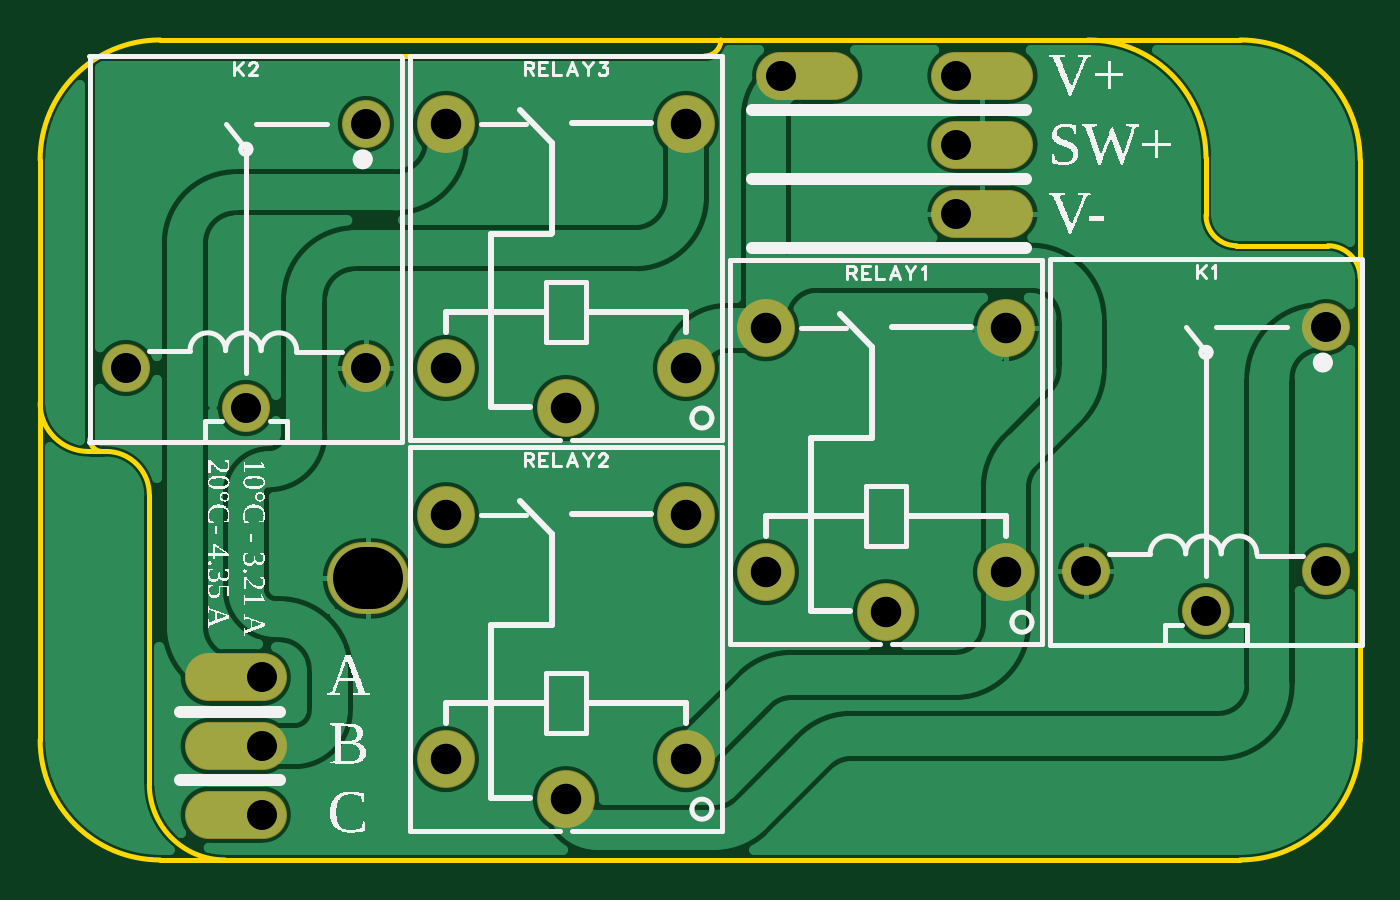
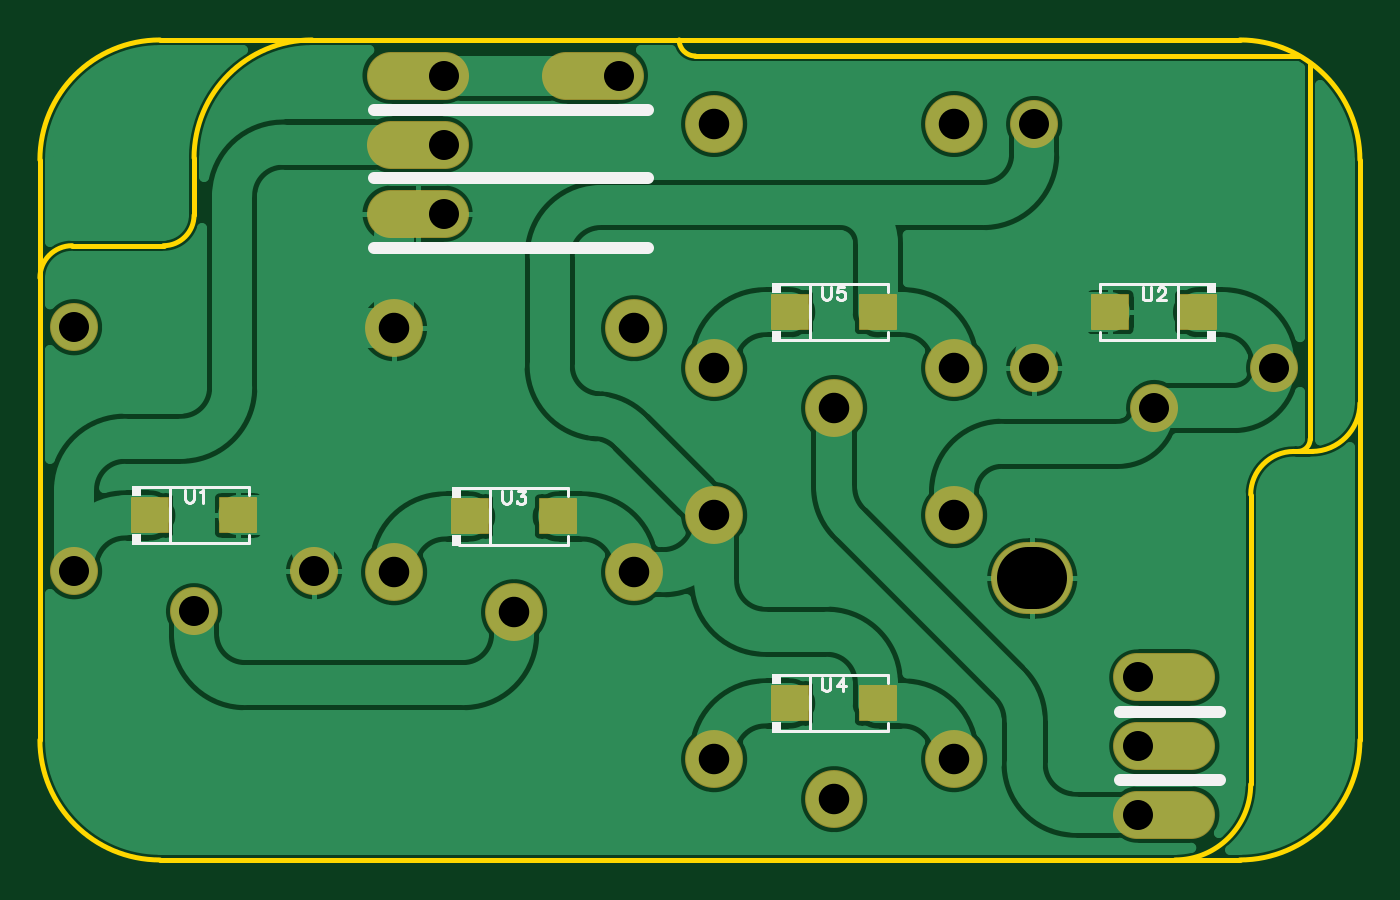
Circuit board: 9 layer files. Board 66.0 x 41.0 mm.
- drill: Drill_PTH_Through.DRL (891 bytes)
- outline: Gerber_BoardOutlineLayer.GKO (1188 bytes)
- bottom_copper: Gerber_BottomLayer.GBL (66888 bytes)
- paste: Gerber_BottomPasteMaskLayer.GBP (650 bytes)
- bottom_silk: Gerber_BottomSilkscreenLayer.GBO (5666 bytes)
- bottom_mask: Gerber_BottomSolderMaskLayer.GBS (1765 bytes)
- top_copper: Gerber_TopLayer.GTL (55741 bytes)
- top_silk: Gerber_TopSilkscreenLayer.GTO (91309 bytes)
- top_mask: Gerber_TopSolderMaskLayer.GTS (1233 bytes)

=== drill: Drill_PTH_Through.DRL ===
;TYPE=PLATED
;Layer: PTH_Through
;EasyEDA Pro v2.2.45.4, 2025-12-25 15:41:58
;Gerber Generator version 0.3
M48
METRIC,LZ,[number-redacted]
;Hole size 1 = 1.50000 METRIC
T01C1.50000
;Hole size 2 = 1.50002 METRIC
T02C1.50002
;Hole size 3 = 1.52400 METRIC
T03C1.52400
;Hole size 4 = 3.10000 METRIC
T04C3.10000
%
G05
G90
T01
X45.817Y35.7886
X45.817Y32.3342
X37.054Y39.243
X11.079Y9.144
X11.079Y2.286
X11.079Y5.715
X45.817Y39.243
T02
X58.29295Y12.45806
X52.29296Y14.45844
X64.29289Y26.65806
X64.29294Y14.45844
X10.28695Y22.61806
X4.28696Y24.61844
X16.28689Y36.81806
X16.28694Y24.61844
T03
X48.29048Y26.6074
X42.291Y12.40746
X36.29101Y14.40748
X48.29099Y14.40748
X36.29152Y26.60748
X32.28848Y17.25994
X26.289Y3.05999
X20.28901Y5.06001
X32.28899Y5.06001
X20.28952Y17.26001
X32.28848Y36.81794
X26.289Y22.61799
X20.28901Y24.61801
X32.28899Y24.61801
X20.28952Y36.81801
T04
X16.583Y14.097G85X16.183Y14.097
M30
=== outline: Gerber_BoardOutlineLayer.GKO ===
G04 Layer: BoardOutlineLayer*
G04 EasyEDA Pro v2.2.45.4, 2025-12-25 15:41:57*
G04 Gerber Generator version 0.3*
G04 Scale: 100 percent, Rotated: No, Reflected: No*
G04 Dimensions in millimeters*
G04 Leading zeros omitted, absolute positions, 4 integers and 5 decimals*
G04 Generated by custom config*
%FSLAX45Y45*%
%MOMM*%
%ADD10C,0.254*%
%ADD11C,0.5305*%
G75*


G04 PolygonModel Start*
G54D10*
G01X924079Y2100D02*
G02X546100Y380079I0J377979D01*
G01X546100Y1828800D01*
G03X330200Y2044700I-215900J0D01*
G01X241300Y2044700D01*
G02X0Y2286000I0J241300D01*
G01X0Y2371227D01*
G01X5239442Y4102100D02*
G02X5829300Y3512242I0J-589858D01*
G01X5829300Y3225800D01*
G03X5981700Y3073400I152400J0D01*
G01X6438900Y3073400D01*
G02X6600000Y2912300I0J-161100D01*
G01X6600000Y2797384D01*
G01X248694Y3986067D02*
G01X248694Y2106406D01*
G03X310400Y2044700I61706J0D01*
G01X305575Y4022044D02*
G01X3323554Y4022044D01*
G03X3403609Y4102100I0J80056D01*

G04 Rect Start*
G01X0Y602100D02*
G01X0Y3502100D01*
G02X600000Y4102100I600000J0D01*
G01X6000000Y4102100D01*
G02X6600000Y3502100I0J-600000D01*
G01X6600000Y602100D01*
G02X6000000Y2100I-600000J0D01*
G01X600000Y2100D01*
G02X0Y602100I0J600000D01*
G04 Rect End*

M02*


=== bottom_copper: Gerber_BottomLayer.GBL (66888 bytes, source omitted) ===
=== paste: Gerber_BottomPasteMaskLayer.GBP ===
G04 Layer: BottomPasteMaskLayer*
G04 EasyEDA Pro v2.2.45.4, 2025-12-25 15:41:57*
G04 Gerber Generator version 0.3*
G04 Scale: 100 percent, Rotated: No, Reflected: No*
G04 Dimensions in millimeters*
G04 Leading zeros omitted, absolute positions, 4 integers and 5 decimals*
G04 Generated by custom config*
%FSLAX45Y45*%
%MOMM*%
%ADD10R,1.8X1.7*%
%ADD11C,0.0523*%
G75*


G04 Pad Start*
G54D10*
G01X5609806Y1724637D03*
G01X6048312Y1724637D03*
G01X1247712Y2740637D03*
G01X809206Y2740637D03*
G01X4010707Y1719449D03*
G01X4449213Y1719449D03*
G01X2410507Y784703D03*
G01X2849013Y784703D03*
G01X2410507Y2740503D03*
G01X2849013Y2740503D03*
G04 Pad End*

M02*


=== bottom_silk: Gerber_BottomSilkscreenLayer.GBO ===
G04 Layer: BottomSilkscreenLayer*
G04 EasyEDA Pro v2.2.45.4, 2025-12-25 15:41:57*
G04 Gerber Generator version 0.3*
G04 Scale: 100 percent, Rotated: No, Reflected: No*
G04 Dimensions in millimeters*
G04 Leading zeros omitted, absolute positions, 4 integers and 5 decimals*
G04 Generated by custom config*
%FSLAX45Y45*%
%MOMM*%
%ADD10C,0.1524*%
%ADD11C,0.6*%
%ADD12C,0.8814*%
G75*


G04 Text Start*
G54D10*
G01X5874370Y1852564D02*
G01X5874370Y1806082D01*
G01X5871322Y1796938D01*
G01X5864972Y1790588D01*
G01X5855828Y1787540D01*
G01X5849478Y1787540D01*
G01X5840334Y1790588D01*
G01X5834238Y1796938D01*
G01X5830936Y1806082D01*
G01X5830936Y1852564D01*
G01X5800710Y1840118D02*
G01X5794614Y1843420D01*
G01X5785470Y1852564D01*
G01X5785470Y1787540D01*
G01X1086018Y2864678D02*
G01X1086018Y2818196D01*
G01X1082970Y2809052D01*
G01X1076620Y2802702D01*
G01X1067476Y2799654D01*
G01X1061126Y2799654D01*
G01X1051982Y2802702D01*
G01X1045886Y2809052D01*
G01X1042584Y2818196D01*
G01X1042584Y2864678D01*
G01X1009310Y2849184D02*
G01X1009310Y2852232D01*
G01X1006262Y2858582D01*
G01X1003214Y2861630D01*
G01X997118Y2864678D01*
G01X984672Y2864678D01*
G01X978322Y2861630D01*
G01X975274Y2858582D01*
G01X972226Y2852232D01*
G01X972226Y2846136D01*
G01X975274Y2840040D01*
G01X981624Y2830642D01*
G01X1012358Y2799654D01*
G01X969178Y2799654D01*
G01X4289241Y1847376D02*
G01X4289241Y1800894D01*
G01X4286193Y1791750D01*
G01X4279843Y1785400D01*
G01X4270699Y1782352D01*
G01X4264349Y1782352D01*
G01X4255205Y1785400D01*
G01X4249109Y1791750D01*
G01X4245807Y1800894D01*
G01X4245807Y1847376D01*
G01X4209485Y1847376D02*
G01X4175449Y1847376D01*
G01X4193991Y1822738D01*
G01X4184847Y1822738D01*
G01X4178497Y1819690D01*
G01X4175449Y1816388D01*
G01X4172401Y1807244D01*
G01X4172401Y1800894D01*
G01X4175449Y1791750D01*
G01X4181545Y1785400D01*
G01X4190943Y1782352D01*
G01X4200341Y1782352D01*
G01X4209485Y1785400D01*
G01X4212533Y1788702D01*
G01X4215581Y1794798D01*
G01X2690565Y912630D02*
G01X2690565Y866148D01*
G01X2687517Y857004D01*
G01X2681167Y850654D01*
G01X2672023Y847606D01*
G01X2665673Y847606D01*
G01X2656529Y850654D01*
G01X2650433Y857004D01*
G01X2647131Y866148D01*
G01X2647131Y912630D01*
G01X2586171Y912630D02*
G01X2616905Y869450D01*
G01X2570677Y869450D01*
G01X2586171Y912630D02*
G01X2586171Y847606D01*
G01X2689041Y2868430D02*
G01X2689041Y2821948D01*
G01X2685993Y2812804D01*
G01X2679643Y2806454D01*
G01X2670499Y2803406D01*
G01X2664149Y2803406D01*
G01X2655005Y2806454D01*
G01X2648909Y2812804D01*
G01X2645607Y2821948D01*
G01X2645607Y2868430D01*
G01X2578297Y2868430D02*
G01X2609285Y2868430D01*
G01X2612333Y2840744D01*
G01X2609285Y2843792D01*
G01X2600141Y2846840D01*
G01X2590743Y2846840D01*
G01X2581345Y2843792D01*
G01X2575249Y2837442D01*
G01X2572201Y2828298D01*
G01X2572201Y2821948D01*
G01X2575249Y2812804D01*
G01X2581345Y2806454D01*
G01X2590743Y2803406D01*
G01X2600141Y2803406D01*
G01X2609285Y2806454D01*
G01X2612333Y2809756D01*
G01X2615381Y2815852D01*
G04 Text End*

G04 PolygonModel Start*
G54D11*
G01X3557700Y3752850D02*
G01X4931700Y3752850D01*
G01X3557700Y3409950D02*
G01X4931700Y3409950D01*
G01X697900Y742950D02*
G01X1197900Y742995D01*
G01X697900Y400050D02*
G01X1197900Y400050D01*
G01X3557700Y3060700D02*
G01X4931700Y3060700D01*
G54D10*
G01X6101682Y1584516D02*
G01X5556435Y1584516D01*
G01X5948741Y1864759D02*
G01X5948741Y1584516D01*
G01X6101682Y1864759D02*
G01X5556435Y1864759D01*
G01X5556435Y1864759D02*
G01X5556435Y1824606D01*
G01X5556435Y1584516D02*
G01X5556435Y1624668D01*
G36*
G01X6094059Y1872376D02*
G01X6094059Y1819526D01*
G01X6139779Y1819526D01*
G01X6139779Y1872376D01*
G01X6094059Y1872376D01*
G37*
G36*
G01X6094059Y1576898D02*
G01X6094059Y1629748D01*
G01X6139779Y1629748D01*
G01X6139779Y1576898D01*
G01X6094059Y1576898D01*
G37*
G01X755835Y2880759D02*
G01X1301082Y2880759D01*
G01X908776Y2600516D02*
G01X908776Y2880759D01*
G01X755835Y2600516D02*
G01X1301082Y2600516D01*
G01X1301082Y2600516D02*
G01X1301082Y2640668D01*
G01X1301082Y2880759D02*
G01X1301082Y2840606D01*
G36*
G01X763458Y2592898D02*
G01X763458Y2645748D01*
G01X717738Y2645748D01*
G01X717738Y2592898D01*
G01X763458Y2592898D01*
G37*
G36*
G01X763458Y2888376D02*
G01X763458Y2835526D01*
G01X717738Y2835526D01*
G01X717738Y2888376D01*
G01X763458Y2888376D01*
G37*
G01X4502583Y1579328D02*
G01X3957337Y1579328D01*
G01X4349642Y1859571D02*
G01X4349642Y1579328D01*
G01X4502583Y1859571D02*
G01X3957337Y1859571D01*
G01X3957337Y1859571D02*
G01X3957337Y1819419D01*
G01X3957337Y1579328D02*
G01X3957337Y1619480D01*
G36*
G01X4494961Y1867188D02*
G01X4494961Y1814339D01*
G01X4540681Y1814339D01*
G01X4540681Y1867188D01*
G01X4494961Y1867188D01*
G37*
G36*
G01X4494961Y1571710D02*
G01X4494961Y1624560D01*
G01X4540681Y1624560D01*
G01X4540681Y1571710D01*
G01X4494961Y1571710D01*
G37*
G01X2902383Y644581D02*
G01X2357137Y644581D01*
G01X2749442Y924824D02*
G01X2749442Y644581D01*
G01X2902383Y924824D02*
G01X2357137Y924824D01*
G01X2357137Y924824D02*
G01X2357137Y884672D01*
G01X2357137Y644581D02*
G01X2357137Y684733D01*
G36*
G01X2894761Y932442D02*
G01X2894761Y879592D01*
G01X2940481Y879592D01*
G01X2940481Y932442D01*
G01X2894761Y932442D01*
G37*
G36*
G01X2894761Y636963D02*
G01X2894761Y689813D01*
G01X2940481Y689813D01*
G01X2940481Y636963D01*
G01X2894761Y636963D01*
G37*
G01X2902383Y2600381D02*
G01X2357137Y2600381D01*
G01X2749442Y2880624D02*
G01X2749442Y2600381D01*
G01X2902383Y2880624D02*
G01X2357137Y2880624D01*
G01X2357137Y2880624D02*
G01X2357137Y2840472D01*
G01X2357137Y2600381D02*
G01X2357137Y2640533D01*
G36*
G01X2894761Y2888242D02*
G01X2894761Y2835392D01*
G01X2940481Y2835392D01*
G01X2940481Y2888242D01*
G01X2894761Y2888242D01*
G37*
G36*
G01X2894761Y2592763D02*
G01X2894761Y2645613D01*
G01X2940481Y2645613D01*
G01X2940481Y2592763D01*
G01X2894761Y2592763D01*
G37*

M02*


=== bottom_mask: Gerber_BottomSolderMaskLayer.GBS ===
G04 Layer: BottomSolderMaskLayer*
G04 EasyEDA Pro v2.2.45.4, 2025-12-25 15:41:57*
G04 Gerber Generator version 0.3*
G04 Scale: 100 percent, Rotated: No, Reflected: No*
G04 Dimensions in millimeters*
G04 Leading zeros omitted, absolute positions, 4 integers and 5 decimals*
G04 Generated by custom config*
%FSLAX45Y45*%
%MOMM*%
%AMRoundRect*1,1,$1,$2,$3*1,1,$1,$4,$5*1,1,$1,0-$2,0-$3*1,1,$1,0-$4,0-$5*20,1,$1,$2,$3,$4,$5,0*20,1,$1,$4,$5,0-$2,0-$3,0*20,1,$1,0-$2,0-$3,0-$4,0-$5,0*20,1,$1,0-$4,0-$5,$2,$3,0*4,1,4,$2,$3,$4,$5,0-$2,0-$3,0-$4,0-$5,$2,$3,0*%
%ADD10O,5.1016X2.4016*%
%ADD11O,4.1016X3.6016*%
%ADD12C,2.4016*%
%ADD13C,2.8956*%
%ADD14RoundRect,0.09618X-0.90271X0.85271X0.90271X0.85271*%
%ADD15C,0.9432*%
G75*


G04 Pad Start*
G54D10*
G01X4711700Y3578860D03*
G01X4711700Y3233420D03*
G01X3835400Y3924300D03*
G01X977900Y914400D03*
G01X977900Y228600D03*
G01X977900Y571500D03*
G01X4711700Y3924300D03*
G54D11*
G01X1638300Y1409700D03*
G54D12*
G01X5829300Y1245794D03*
G01X5229301Y1445844D03*
G01X6429299Y2665806D03*
G01X6429299Y1445844D03*
G01X1028700Y2261794D03*
G01X428701Y2461844D03*
G01X1628699Y3681806D03*
G01X1628699Y2461844D03*
G54D13*
G01X4829048Y2660753D03*
G01X4229100Y1240740D03*
G01X3629101Y1440740D03*
G01X4829099Y1440740D03*
G01X3629152Y2660753D03*
G01X3228848Y1726006D03*
G01X2628900Y305994D03*
G01X2028901Y505993D03*
G01X3228899Y505993D03*
G01X2028952Y1726006D03*
G01X3228848Y3681806D03*
G01X2628900Y2261794D03*
G01X2028901Y2461793D03*
G01X3228899Y2461793D03*
G01X2028952Y3681806D03*
G54D14*
G01X5609806Y1724637D03*
G01X6048312Y1724637D03*
G01X1247712Y2740637D03*
G01X809206Y2740637D03*
G01X4010707Y1719449D03*
G01X4449213Y1719449D03*
G01X2410507Y784703D03*
G01X2849013Y784703D03*
G01X2410507Y2740503D03*
G01X2849013Y2740503D03*
G04 Pad End*

M02*


=== top_copper: Gerber_TopLayer.GTL (55741 bytes, source omitted) ===
=== top_silk: Gerber_TopSilkscreenLayer.GTO (91309 bytes, source omitted) ===
=== top_mask: Gerber_TopSolderMaskLayer.GTS ===
G04 Layer: TopSolderMaskLayer*
G04 EasyEDA Pro v2.2.45.4, 2025-12-25 15:41:57*
G04 Gerber Generator version 0.3*
G04 Scale: 100 percent, Rotated: No, Reflected: No*
G04 Dimensions in millimeters*
G04 Leading zeros omitted, absolute positions, 4 integers and 5 decimals*
G04 Generated by custom config*
%FSLAX45Y45*%
%MOMM*%
%ADD10O,5.1016X2.4016*%
%ADD11O,4.1016X3.6016*%
%ADD12C,2.4016*%
%ADD13C,2.8956*%
%ADD14C,0.4254*%
G75*


G04 Pad Start*
G54D10*
G01X4711700Y3578860D03*
G01X4711700Y3233420D03*
G01X3835400Y3924300D03*
G01X977900Y914400D03*
G01X977900Y228600D03*
G01X977900Y571500D03*
G01X4711700Y3924300D03*
G54D11*
G01X1638300Y1409700D03*
G54D12*
G01X5829300Y1245794D03*
G01X5229301Y1445844D03*
G01X6429299Y2665806D03*
G01X6429299Y1445844D03*
G01X1028700Y2261794D03*
G01X428701Y2461844D03*
G01X1628699Y3681806D03*
G01X1628699Y2461844D03*
G54D13*
G01X4829048Y2660753D03*
G01X4229100Y1240740D03*
G01X3629101Y1440740D03*
G01X4829099Y1440740D03*
G01X3629152Y2660753D03*
G01X3228848Y1726006D03*
G01X2628900Y305994D03*
G01X2028901Y505993D03*
G01X3228899Y505993D03*
G01X2028952Y1726006D03*
G01X3228848Y3681806D03*
G01X2628900Y2261794D03*
G01X2028901Y2461793D03*
G01X3228899Y2461793D03*
G01X2028952Y3681806D03*
G04 Pad End*

M02*


